The GitHub repository maxbieger/Masterarbeit_Bieger contains a labelled image folder "Dataset_ResNet_a" with 2 categories: dry, healthy. Examples follow, each with its label.

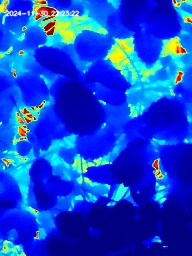
Label: healthy

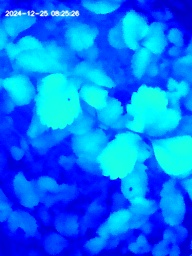
Label: dry

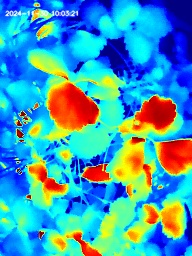
Label: healthy

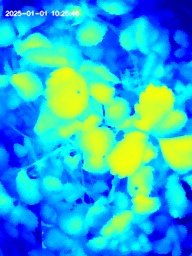
Label: dry

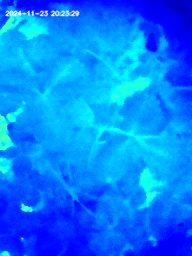
Label: healthy

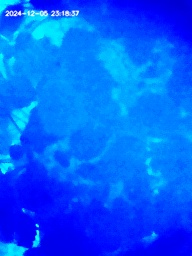
Label: dry
